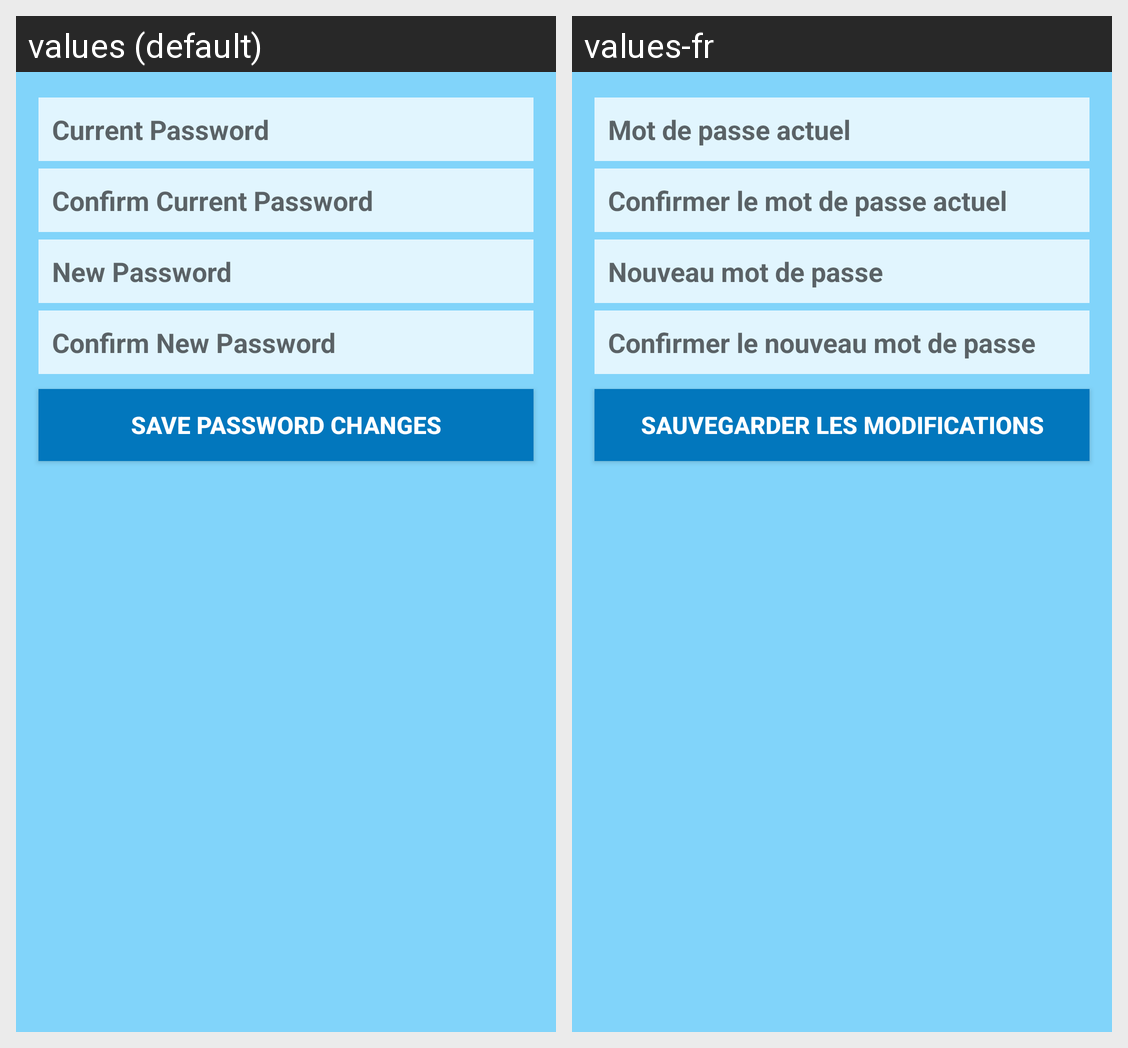

For this localized Android screen grid, give each drawn string resource with its value in every locale shown.
Android screen res/layout/partscribber_changepassword.xml rendered under 2 locales, left to right: values (default), values-fr. Device: Nexus 5 (rendered at 1080×1920; each locale shown at half size, 540×960, under a caption strip naming it); theme customStyle.
Strings drawn on this screen, with the default value and each locale's value (text and hints the layout hard-codes, and strings that could not be matched under every locale, appear in the picture but are not listed):

save_password_button
  values: SAVE PASSWORD CHANGES
  values-fr: SAUVEGARDER LES MODIFICATIONS

current_password
  values: Current Password
  values-fr: Mot de passe actuel

confirm_current_password
  values: Confirm Current Password
  values-fr: Confirmer le mot de passe actuel

new_password
  values: New Password
  values-fr: Nouveau mot de passe

confirm_new_password
  values: Confirm New Password
  values-fr: Confirmer le nouveau mot de passe
